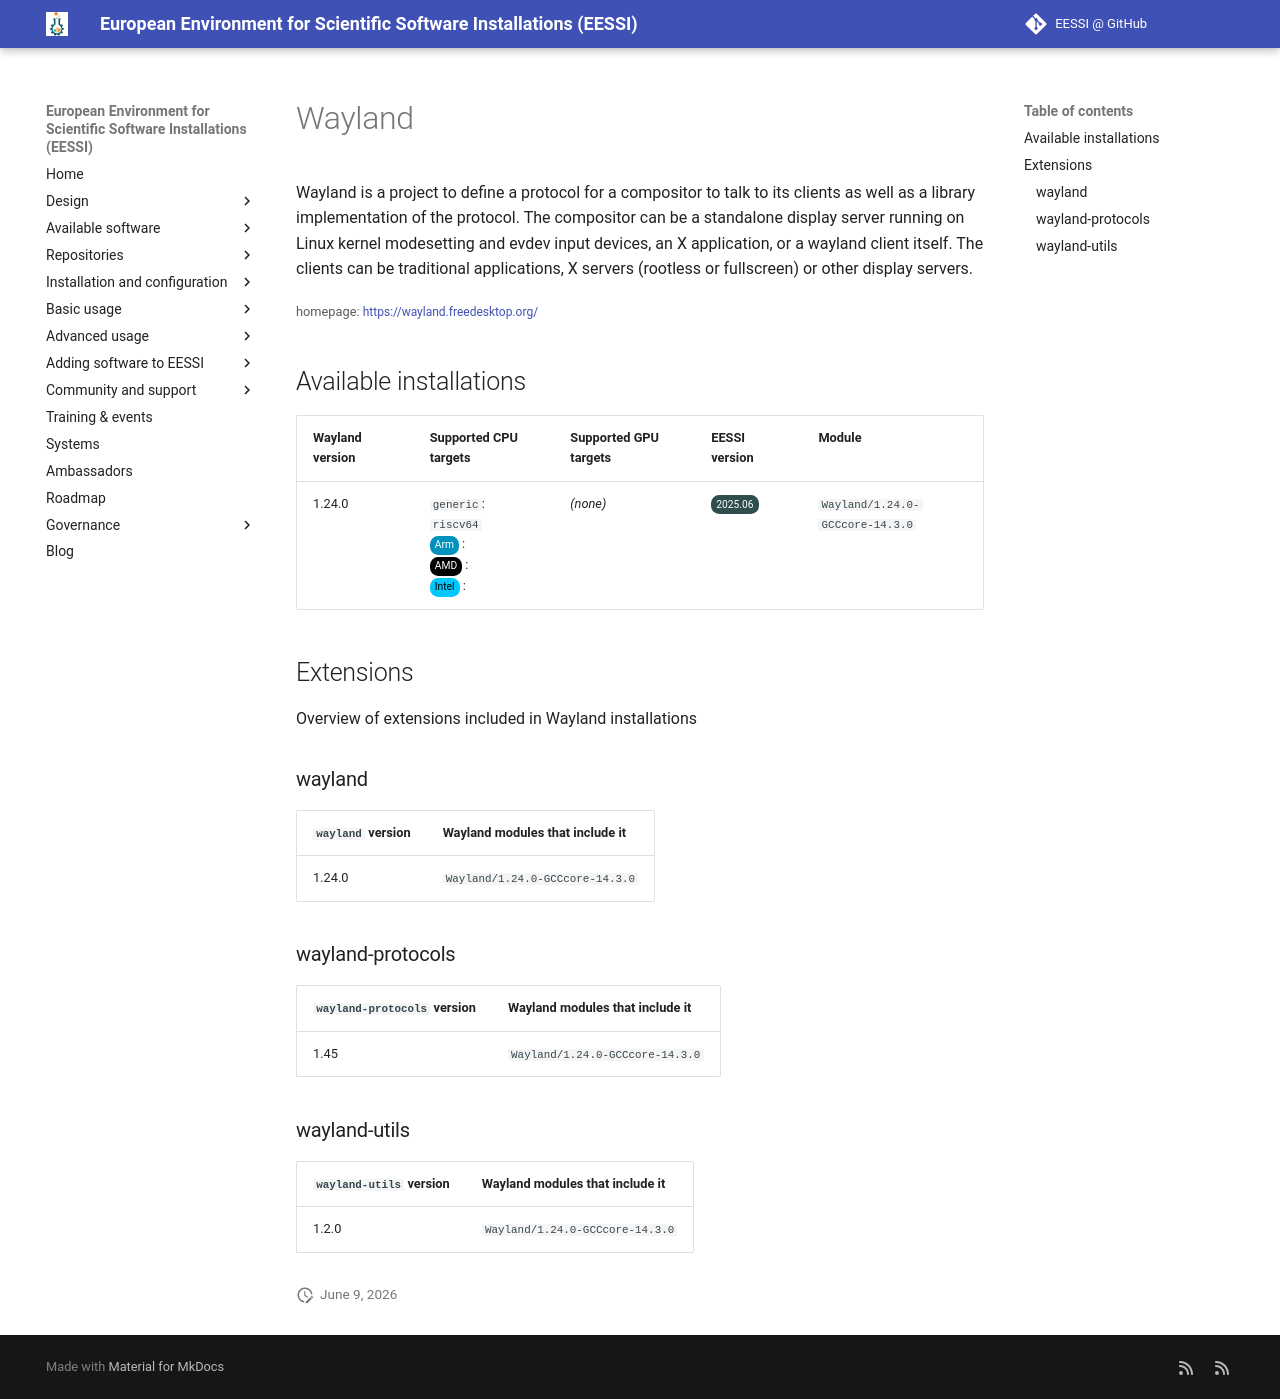

repository: EESSI/docs · page: available_software_riscv/detail/Wayland/index.html · generator: mkdocs

---
json_ld:
  '@context': https://schema.org
  '@type': SoftwareApplication
  applicationCategory: DeveloperApplication
  description: "\nWayland is a project to define a protocol for a compositor to talk\
    \ to\n its clients as well as a library implementation of the protocol.  The\n\
    \ compositor can be a standalone display server running on Linux kernel\n modesetting\
    \ and evdev input devices, an X application, or a wayland\n client itself.  The\
    \ clients can be traditional applications, X servers\n (rootless or fullscreen)\
    \ or other display servers.\n"
  license: Not confirmed
  name: Wayland
  offers:
    '@type': Offer
    price: 0
  operatingSystem: LINUX
  review:
    '@type': Review
    author:
      '@type': Organization
      name: EESSI
    reviewBody: Application has been successfully made available on all architectures
      supported by EESSI
    reviewRating:
      '@type': Rating
      ratingValue: 5
  softwareRequirements: See https://www.eessi.io/docs/ for how to make EESSI available
    on your system
  softwareVersion: '[''1.24.0'']'
  url: https://wayland.freedesktop.org/
---
# Wayland



Wayland is a project to define a protocol for a compositor to talk to
 its clients as well as a library implementation of the protocol.  The
 compositor can be a standalone display server running on Linux kernel
 modesetting and evdev input devices, an X application, or a wayland
 client itself.  The clients can be traditional applications, X servers
 (rootless or fullscreen) or other display servers.


<small>homepage: </small><span class="software-link">[https://wayland.freedesktop.org/](https://wayland.freedesktop.org/)</span>

## Available installations


|Wayland version|Supported CPU targets|Supported GPU targets|EESSI version|Module|
| --- | --- | --- | --- | --- |
|1.24.0|`generic`: `riscv64`<br/><span class="software-cpu-arm">Arm</span>: <br/><span class="software-cpu-amd">AMD</span>: <br/><span class="software-cpu-intel">Intel</span>: <br/>|*(none)*|<span class="software-eessi-version-202506">2025.06</span>|`Wayland/1.24.0-GCCcore-14.3.0`|

## Extensions

Overview of extensions included in Wayland installations


### wayland


|`wayland` version|Wayland modules that include it|
| --- | --- |
|1.24.0|`Wayland/1.24.0-GCCcore-14.3.0`|

### wayland-protocols


|`wayland-protocols` version|Wayland modules that include it|
| --- | --- |
|1.45|`Wayland/1.24.0-GCCcore-14.3.0`|

### wayland-utils


|`wayland-utils` version|Wayland modules that include it|
| --- | --- |
|1.2.0|`Wayland/1.24.0-GCCcore-14.3.0`|
